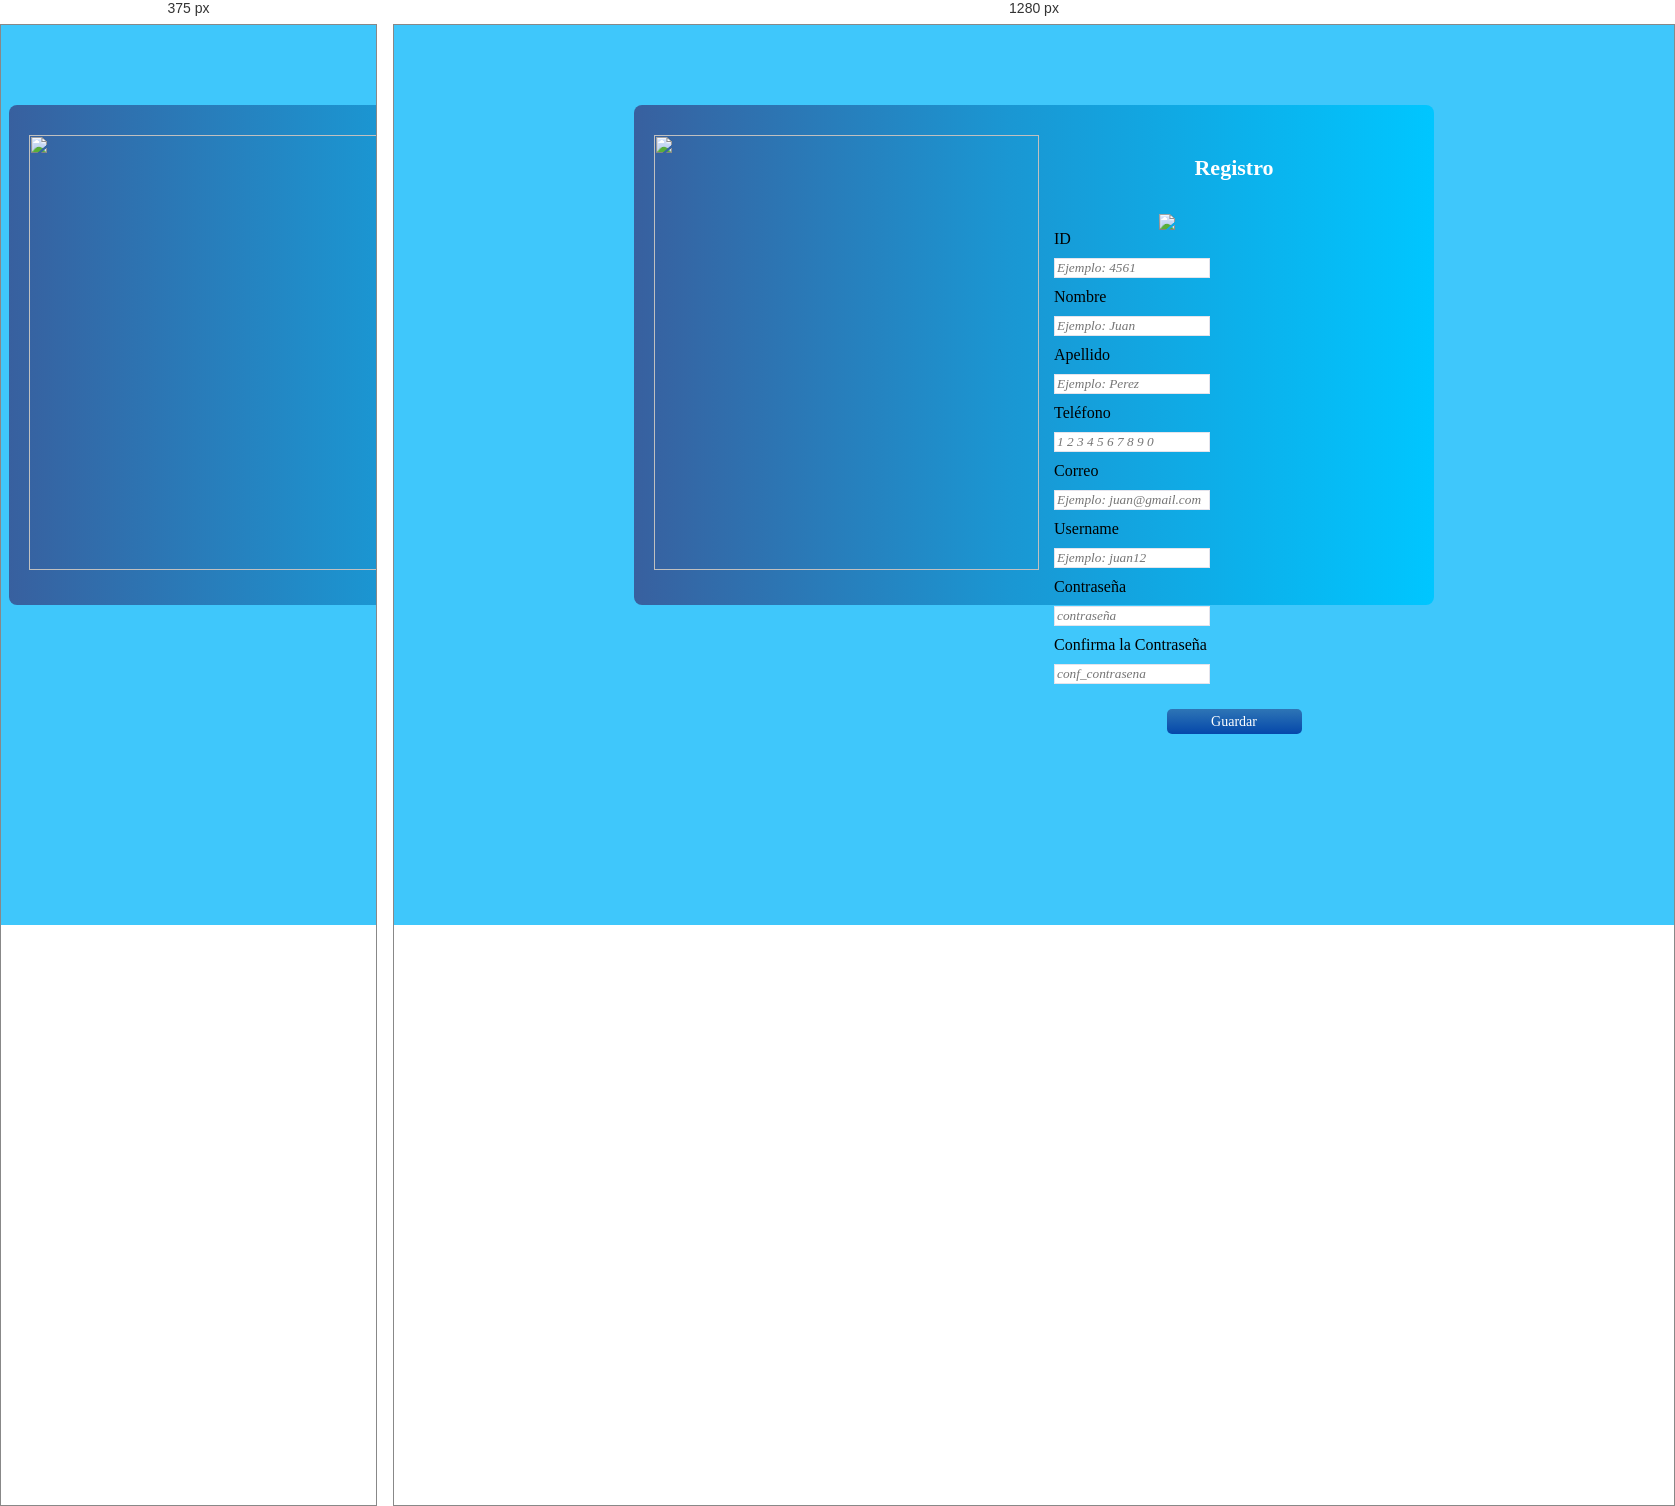
Rendered at 375 px and 1280 px, left to right.

<!-- file: registro.html -->
<!DOCTYPE html>
<html  lang="es">
<head>
	<title>Registro</title>
	<meta charset="utf-8">
	<link rel="stylesheet" href="estilos.css">
</head>
<body id="login">
	<div class="mainA">
		<div id="contLeft">
			<ul>
				<li><img src="img/contacto1.PNG" alt=""></li>
				<li><img src="img/contacto2.PNG" alt=""></li>
				<li><img src="img/contacto3.PNG" alt=""></li>
				<li><img src="img/contacto4.PNG" alt=""></li>
				<li><img src="img/contacto5.PNG" alt=""></li>
				<li><img src="img/contacto6.PNG" alt=""></li>
				<li><img src="img/contacto7.PNG" alt=""></li>
			</ul>
		</div>
		<div id="contRight">
			
			
			<h2>Registro</h2>
			<img src="img/logo.PNG" >
				<form class="addCont"method="POST" action="registrar.php">
					<label>ID</label><br>
					<input type="text" placeholder="Ejemplo: 4561" name="idDato" id="nombre" class="inputL" required><br>
					
                    <label>Nombre</label><br>
					<input type="text" placeholder="Ejemplo: Juan" name="nombreDato" id="nombre" class="inputL" required><br>

                    <label>Apellido</label><br>
					<input type="text" placeholder="Ejemplo: Perez" name="apellidoDato" id="nombre" class="inputL" required><br>

					<label>Teléfono</label><br>
					<input type="text" placeholder="1 2 3 4 5 6 7 8 9 0" name="telefonoDato" id="numero" class="inputCh" required><br>

                    <label>Correo</label><br>
					<input type="email" placeholder="Ejemplo: [email-redacted]" name="correoDato" id="numero" class="inputCh" required><br>

                    <label>Username</label><br>
					<input type="text" placeholder="Ejemplo: juan12" name="usernameDato" id="numero" class="inputCh" required><br>

                    <label>Contraseña</label><br>
					<input type="password" placeholder="contraseña" name="contrasenaDato" id="numero" class="inputCh" required><br>

					<label>Confirma la Contraseña</label><br>
					<input type="password" placeholder="conf_contrasena" name="conf_contrasenaDato" class="inputCh" id="correo" required><br>

					<input class="btnEnviar" type="submit" value="Guardar" id="guardar">
				</form>
		</div>
	</div>
		
</body>
</html>

/* @media block from estilos.css */
@media screen and (max-width: 800px) {
    
    .nav-arrows a {
        width: 32px;
        height: 32px;
    }
    
    .sb-description {
        height: 30px;
    }
    
    .sb-description h3{
        margin: 3px;
    }
}